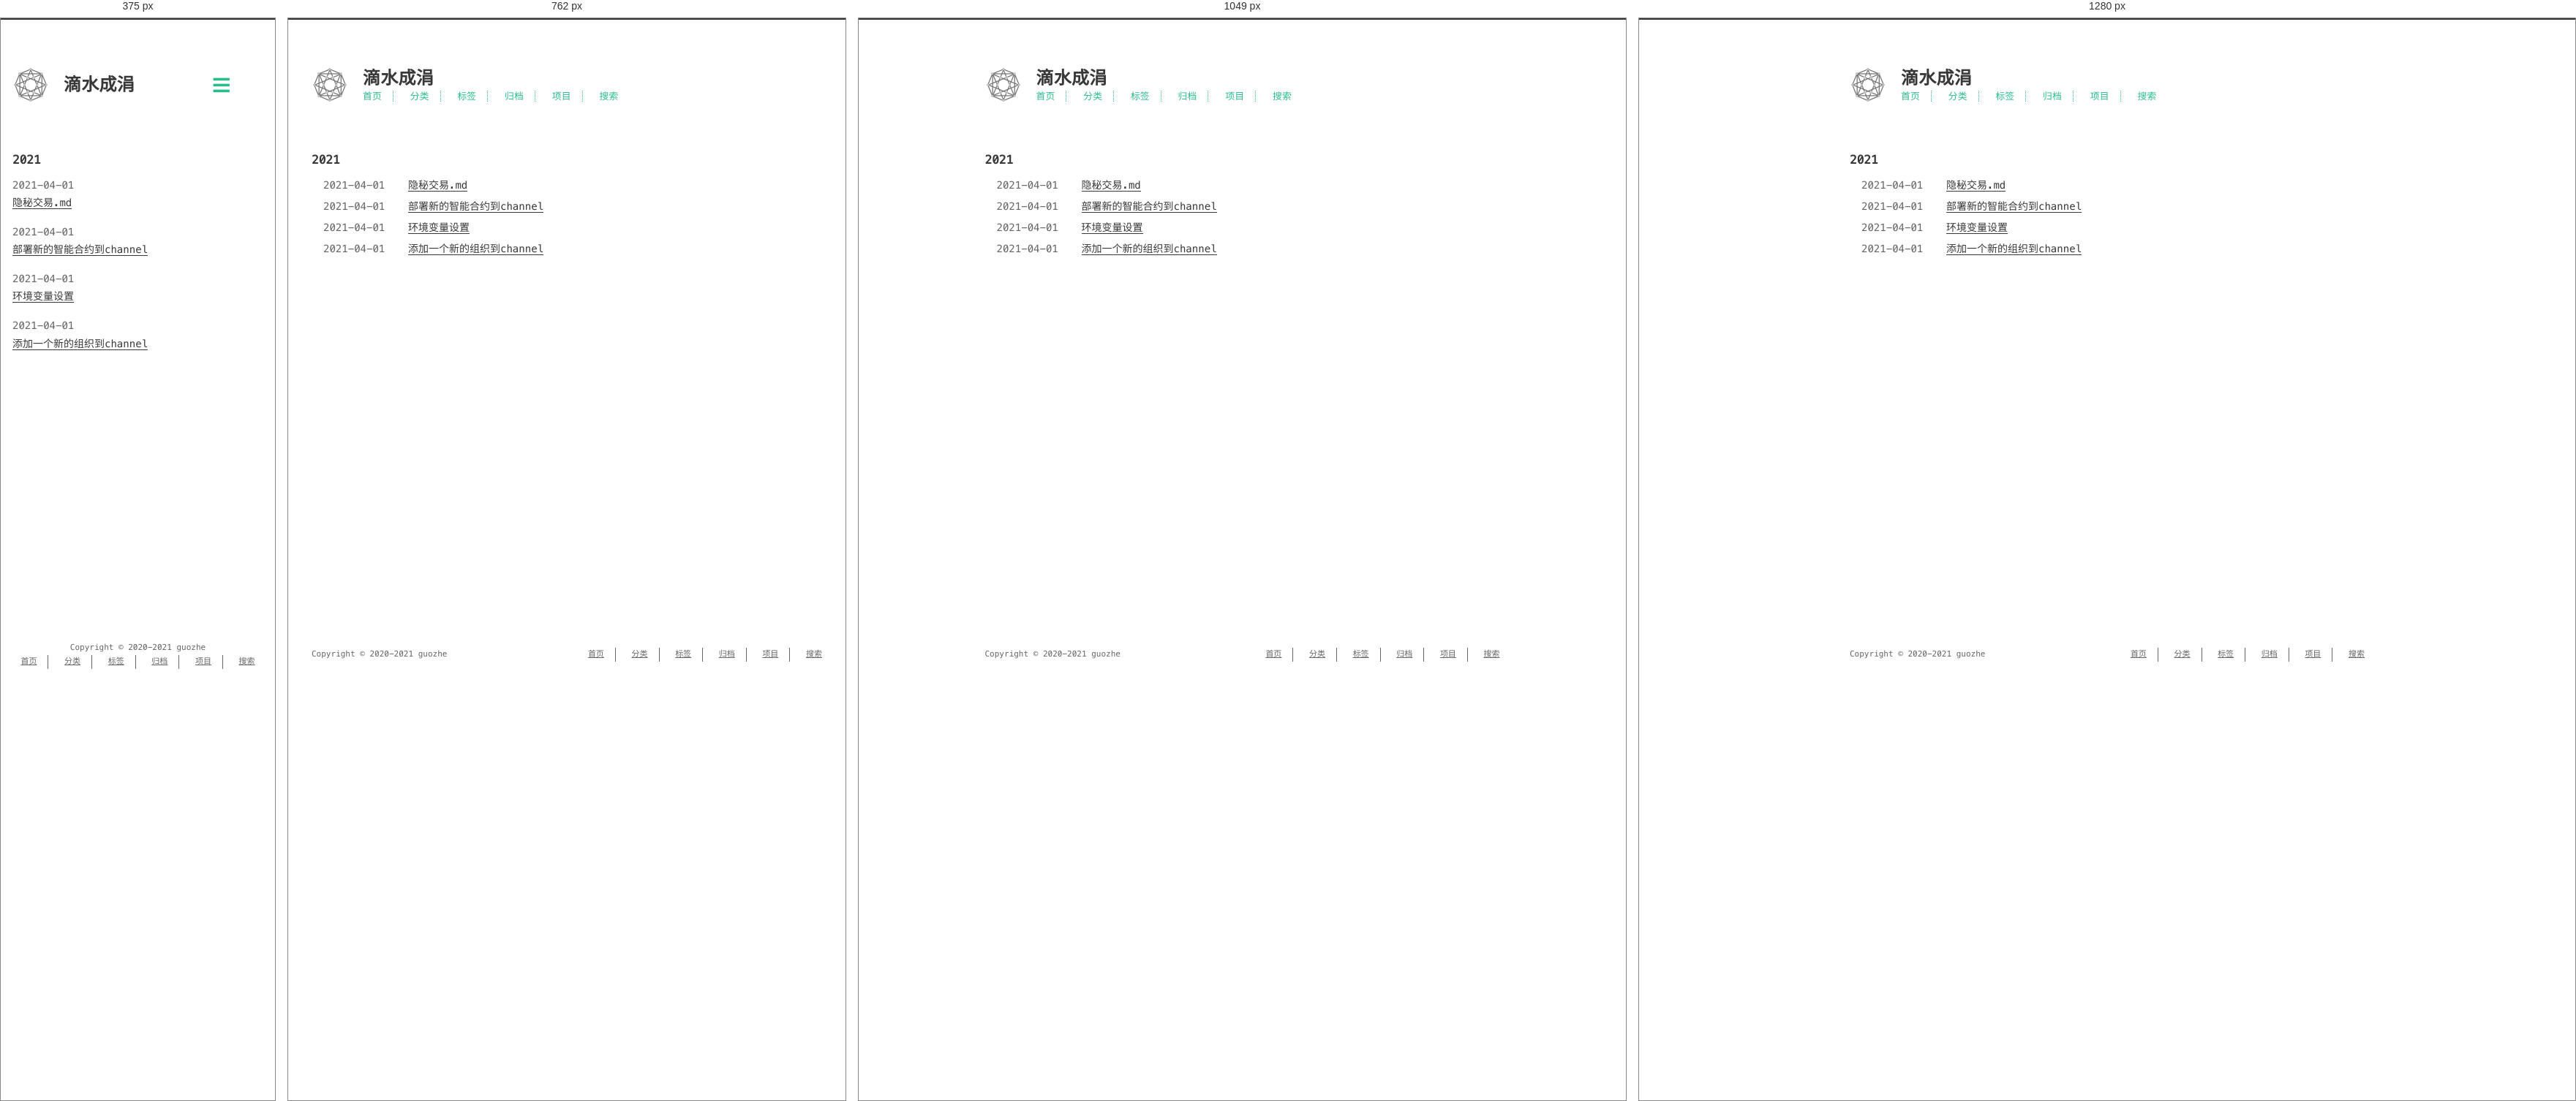
Rendered at 375 px, 762 px, 1049 px and 1280 px, left to right.

<!-- file: index.html -->
<!DOCTYPE html>
<html lang=zh>
<head>
    <!-- so meta -->
    <meta charset="utf-8">
    <meta http-equiv="X-UA-Compatible" content="IE=edge">
    <meta name="HandheldFriendly" content="True">
    <meta name="viewport" content="width=device-width, initial-scale=1, maximum-scale=1" />
    <meta property="og:type" content="website">
<meta property="og:title" content="滴水成涓">
<meta property="og:url" content="https://guozhe001.github.io/tags/peer/index.html">
<meta property="og:site_name" content="滴水成涓">
<meta property="og:locale" content="zh_CN">
<meta property="article:author" content="guozhe">
<meta name="twitter:card" content="summary">
    
    
      
        
          <link rel="shortcut icon" href="/images/favicon.ico">
        
      
      
        
          <link rel="icon" type="image/png" href="/images/favicon-192x192.png" sizes="192x192">
        
      
      
        
          <link rel="apple-touch-icon" sizes="180x180" href="/images/apple-touch-icon.png">
        
      
    
    <!-- title -->
    <title>标签: peer</title>
    <!-- styles -->
    
<link rel="stylesheet" href="/css/style.css">

    <!-- persian styles -->
    
      
<link rel="stylesheet" href="/css/rtl.css">

    
    <!-- rss -->
    
    
<meta name="generator" content="Hexo 5.4.0"><link rel="alternate" href="/atom.xml" title="滴水成涓" type="application/atom+xml">
</head>

<body class="max-width mx-auto px3 ltr">
    
    <div class="content index py4">
        
          <header id="header">
  <a href="/">
  
    
      <div id="logo" style="background-image: url(/images/favicon.gif);"></div>
    
  
    <div id="title">
      <h1>滴水成涓</h1>
    </div>
  </a>
  <div id="nav">
    <ul>
      <li class="icon">
        <a href="#"><i class="fas fa-bars fa-2x"></i></a>
      </li>
       
        <li><a href="/">首页</a></li>
       
        <li><a href="/categories/">分类</a></li>
       
        <li><a href="/tags/">标签</a></li>
       
        <li><a href="/archives/">归档</a></li>
       
        <li><a target="_blank" rel="noopener" href="https://github.com/guozhe001">项目</a></li>
       
        <li><a href="/search/">搜索</a></li>
      
    </ul>
  </div>
</header>

        
        <div id="archive">
  <ul class="post-list">
    
    
    
    
      
      
      
      
        <h2>2021</h2>
      
      <li class="post-item">
        
    <div class="meta">
      
        
          <time datetime="2021-04-01T14:46:27.216Z" itemprop="datePublished">2021-04-01</time>
        
      
    </div>


        <span>
    
        <a class="" href="/2021/04/01/blockchain/fabric/%E9%80%9A%E8%BF%87%E4%BE%9B%E5%BA%94%E9%93%BE%E9%87%91%E8%9E%8D%E7%BB%83%E4%B9%A0Fabric/%E9%9A%90%E7%A7%98%E4%BA%A4%E6%98%93/">隐秘交易.md</a>
    


</span>
      </li>
    
      
      
      
      
      <li class="post-item">
        
    <div class="meta">
      
        
          <time datetime="2021-04-01T14:46:27.213Z" itemprop="datePublished">2021-04-01</time>
        
      
    </div>


        <span>
    
        <a class="" href="/2021/04/01/blockchain/fabric/%E9%80%9A%E8%BF%87%E4%BE%9B%E5%BA%94%E9%93%BE%E9%87%91%E8%9E%8D%E7%BB%83%E4%B9%A0Fabric/%E9%83%A8%E7%BD%B2%E6%99%BA%E8%83%BD%E5%90%88%E7%BA%A6%E5%88%B0channel/">部署新的智能合约到channel</a>
    


</span>
      </li>
    
      
      
      
      
      <li class="post-item">
        
    <div class="meta">
      
        
          <time datetime="2021-04-01T14:46:27.212Z" itemprop="datePublished">2021-04-01</time>
        
      
    </div>


        <span>
    
        <a class="" href="/2021/04/01/blockchain/fabric/%E9%80%9A%E8%BF%87%E4%BE%9B%E5%BA%94%E9%93%BE%E9%87%91%E8%9E%8D%E7%BB%83%E4%B9%A0Fabric/%E8%AE%BE%E7%BD%AE%E7%8E%AF%E5%A2%83%E5%8F%98%E9%87%8F/">环境变量设置</a>
    


</span>
      </li>
    
      
      
      
      
      <li class="post-item">
        
    <div class="meta">
      
        
          <time datetime="2021-04-01T14:46:27.209Z" itemprop="datePublished">2021-04-01</time>
        
      
    </div>


        <span>
    
        <a class="" href="/2021/04/01/blockchain/fabric/%E6%B7%BB%E5%8A%A0%E4%B8%80%E4%B8%AA%E6%96%B0%E7%9A%84%E7%BB%84%E7%BB%87%E5%88%B0channel/">添加一个新的组织到channel</a>
    


</span>
      </li>
    
  </ul>
  

</div>

        
        <footer id="footer">
  <div class="footer-left">
    Copyright &copy;
    
    
    2020-2021
    guozhe
  </div>
  <div class="footer-right">
    <nav>
      <ul>
         
          <li><a href="/">首页</a></li>
         
          <li><a href="/categories/">分类</a></li>
         
          <li><a href="/tags/">标签</a></li>
         
          <li><a href="/archives/">归档</a></li>
         
          <li><a target="_blank" rel="noopener" href="https://github.com/guozhe001">项目</a></li>
         
          <li><a href="/search/">搜索</a></li>
        
      </ul>
    </nav>
  </div>
</footer>

    </div>
    <!-- styles -->

<link rel="stylesheet" href="/lib/font-awesome/css/all.min.css">


<link rel="stylesheet" href="/lib/justified-gallery/css/justifiedGallery.min.css">


    <!-- jquery -->

<script src="/lib/jquery/jquery.min.js"></script>


<script src="/lib/justified-gallery/js/jquery.justifiedGallery.min.js"></script>

<!-- clipboard -->


<script src="/js/main.js"></script>

<!-- search -->

<!-- Google Analytics -->

<!-- Baidu Analytics -->

<!-- Cloudflare Analytics -->

<!-- Umami Analytics -->

<!-- Disqus Comments -->


</body>
</html>


/* @media block from style.css */
@media (min-width: 540px) {
  .image-wrap {
    flex-direction: row;
    margin-bottom: 2rem;
  }
  .image-wrap .image-block {
    flex: 1 0 35%;
    margin-right: 2rem;
  }
  .image-wrap p {
    flex: 1 0 65%;
  }
}

/* @media block from style.css */
@media (max-width: 480px) {
  .px3 {
    padding-right: 1rem;
    padding-left: 1rem;
  }
  .my4 {
    margin-top: 2rem;
    margin-bottom: 2rem;
  }
}

/* @media block from style.css */
@media (min-width: 480px) {
  p {
    text-align: justify;
  }
}

/* @media block from style.css */
@media screen and (max-width: 480px) {
  #header #title {
    display: table;
    margin-right: 5rem;
    min-height: 50px;
  }
  #header #title h1 {
    display: table-cell;
    vertical-align: middle;
  }
  #header #nav ul a:hover {
    background: none;
  }
  #header #nav ul li {
    display: none;
    border-right: 0;
  }
  #header #nav ul li.icon {
    position: absolute;
    top: 77px;
    right: 1rem;
    display: inline-block;
  }
  #header #nav ul.responsive li {
    display: block;
  }
  #header #nav li:not(:first-child) {
    padding-top: 1rem;
    padding-left: 70px;
    font-size: 1rem;
  }
}

/* @media block from style.css */
@media screen and (max-width: 500px) {
  #header-post {
    display: none;
  }
}

/* @media block from style.css */
@media screen and (max-width: 900px) {
  #header-post #menu-icon {
    display: none;
  }
  #header-post #actions {
    display: none;
  }
}

/* @media block from style.css */
@media screen and (max-width: 1199px) {
  #header-post #toc {
    display: none;
  }
}

/* @media block from style.css */
@media screen and (min-width: 900px) {
  #header-post #menu-icon-tablet {
    display: none !important;
  }
  #header-post #top-icon-tablet {
    display: none !important;
  }
}

/* @media block from style.css */
@media screen and (min-width: 1199px) {
  #header-post #actions {
    width: auto;
  }
  #header-post #actions ul {
    display: inline-block;
    float: right;
  }
  #header-post #actions .info {
    display: inline;
    float: left;
    margin-right: 2rem;
    font-style: italic;
  }
}

/* @media block from style.css */
@media screen and (min-width: 500px) {
  #footer-post-container {
    display: none;
  }
}

/* @media block from style.css */
@media (min-width: 480px) {
  .post-list .post-item {
    display: flex;
    margin-bottom: 5px;
  }
  .post-list .post-item .meta {
    text-align: left;
  }
}

/* @media block from style.css */
@media (min-width: 480px) {
  .article-tag,
  .article-category {
    display: inline;
  }
  .article-tag:before,
  .article-category:before {
    content: "|";
  }
}

/* @media block from style.css */
@media (min-width: 480px) {
  #archive .post-list .post-item {
    display: flex;
    margin-bottom: 5px;
    margin-left: 1rem;
  }
  #archive .post-list .post-item .meta {
    text-align: left;
  }
}

/* @media block from style.css */
@media (min-width: 39rem) {
  #footer {
    display: flex;
    flex-flow: row wrap;
    justify-content: space-between;
    align-items: center;
    align-content: center;
    margin-bottom: 20px;
  }
  #footer .footer-left {
    align-self: flex-start;
    margin-right: 20px;
  }
  #footer .footer-right {
    align-self: flex-end;
  }
}

/* @media block from rtl.css */
@media screen and (min-width: 480px) {
  .rtl .post-list .post-item .meta {
    text-align: left;
  }
}

/* @media block from rtl.css */
@media screen and (max-width: 480px) {
  .rtl #header #title {
    margin-left: 5rem;
    margin-right: 0;
  }
  .rtl #header #nav ul li {
    left: 1rem;
    right: auto;
    border: 0;
  }
}